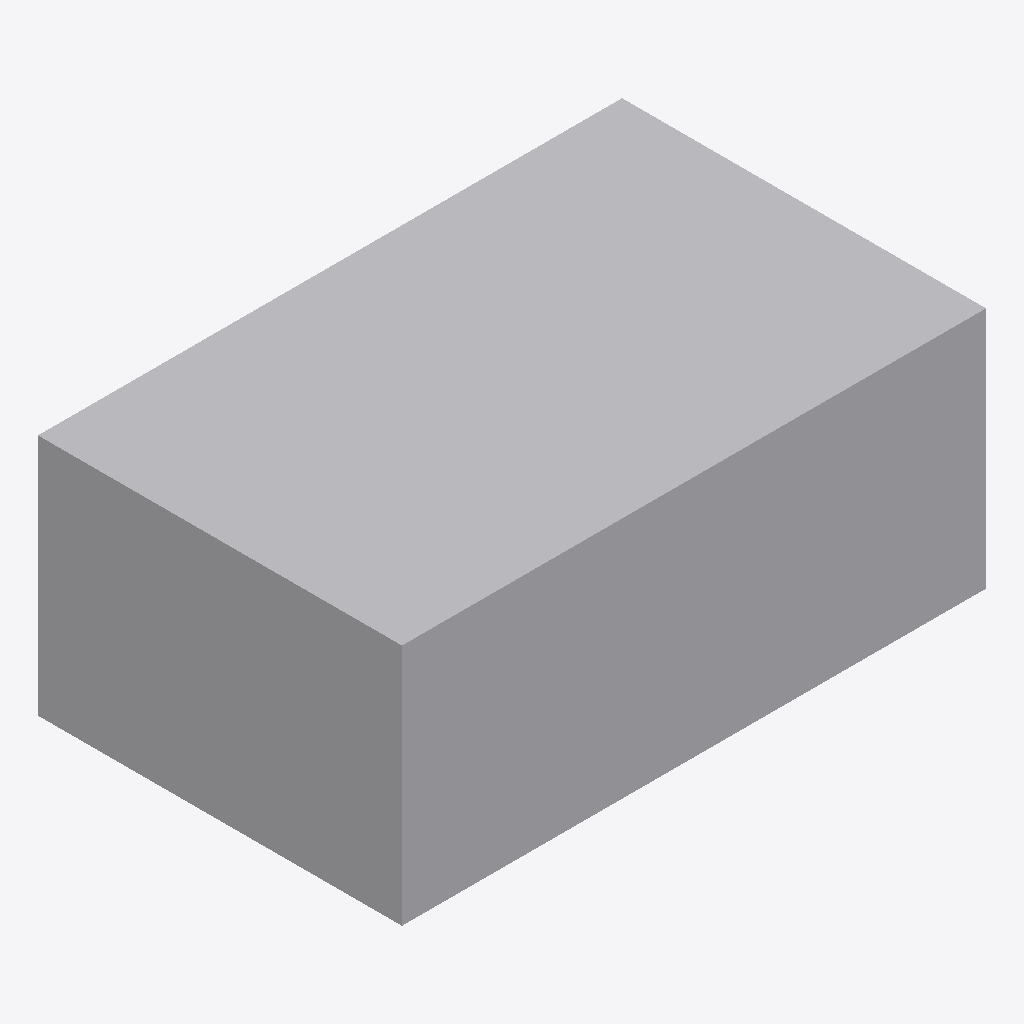
Isometric view of an IFC building model (IFC-SPF (STEP), schema IFC4, length unit millimetre), seen from the south-west, elements coloured by IFC class: 1 other element (light grey).
Extent 0.481 m × 0.300 m × 0.200 m (x, y, z). Elements (1): 1 IfcDuctSegment.

HEADER;
FILE_DESCRIPTION(('GeoIFCNet file'),'');
FILE_NAME('','1995-11-18T09:00:00',('YaMiSo'),('XUT_BIM606'),'ifcopenshell 0.7.0','','None');
FILE_SCHEMA(('IFC4'));
ENDSEC;
DATA;
#1=IFCPROJECT('0f8OYjnwDApfZF8L8JqAgO',$,'My Project',$,$,$,$,(#65),#45);
#84=IFCSITE('2Pgj0A1ZjDIB_ebdDU1ZNW',#83,'My Site',$,$,$,$,$,$,$,$,$,$,$);
#82=IFCDUCTSEGMENT('1BMf8q_dXBdvyFH1kGJgYp',#51,$,$,$,#93,#81,$,$);
ENDSEC;
